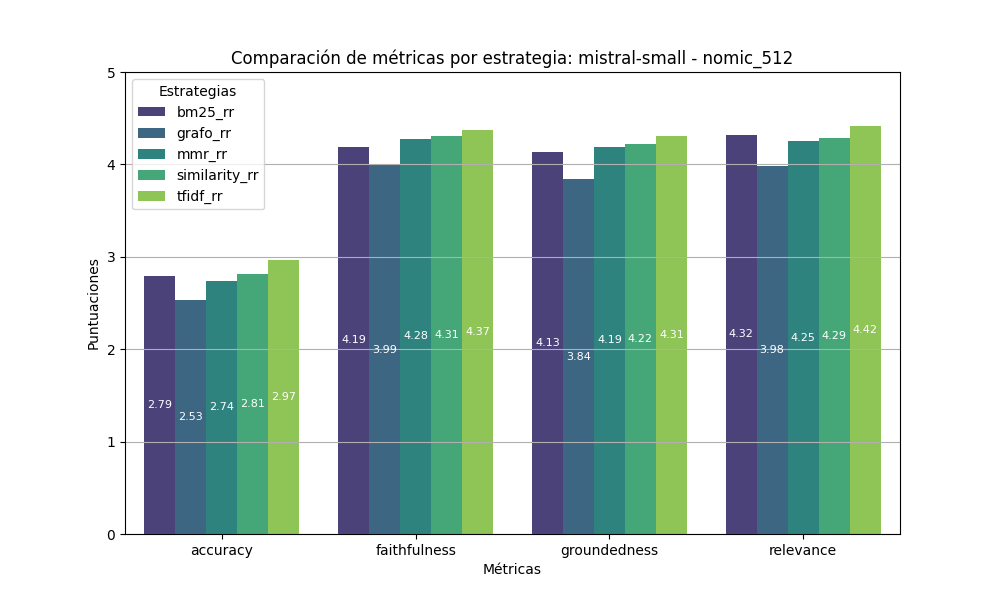

Source data for this figure (header and first rows):
accuracy, faithfulness, groundedness, relevance, estrategia
2.79, 4.19, 4.13, 4.32, bm25_rr
2.53, 3.99, 3.84, 3.98, grafo_rr
2.74, 4.28, 4.19, 4.25, mmr_rr
2.81, 4.31, 4.22, 4.29, similarity_rr
2.97, 4.37, 4.31, 4.42, tfidf_rr
